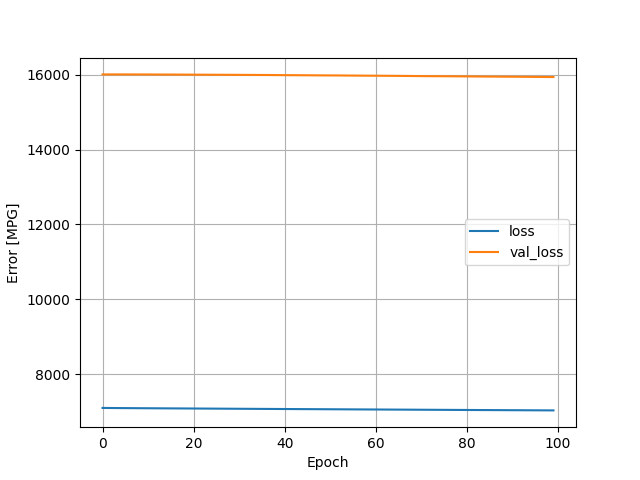

The table this chart was drawn from, first rows:
, loss, val_loss, epoch
0, 7097, 16007, 0
1, 7096, 16007, 1
2, 7094, 16007, 2
3, 7094, 16007, 3
4, 7093, 16007, 4
5, 7092, 16007, 5
6, 7091, 16007, 6
7, 7090, 16006, 7
8, 7089, 16006, 8
9, 7089, 16006, 9
10, 7088, 16005, 10
11, 7087, 16005, 11
12, 7087, 16004, 12
13, 7086, 16004, 13
14, 7085, 16003, 14
15, 7085, 16003, 15
16, 7084, 16003, 16
17, 7083, 16002, 17
18, 7082, 16001, 18
19, 7082, 16001, 19
20, 7081, 16000, 20
21, 7080, 16000, 21
22, 7080, 15999, 22
23, 7079, 15999, 23
24, 7078, 15998, 24
25, 7078, 15998, 25
26, 7077, 15997, 26
27, 7076, 15997, 27
28, 7076, 15996, 28
29, 7075, 15996, 29
30, 7074, 15995, 30
31, 7074, 15994, 31
32, 7073, 15994, 32
33, 7072, 15993, 33
34, 7072, 15992, 34
35, 7071, 15992, 35
36, 7070, 15991, 36
37, 7070, 15990, 37
38, 7069, 15989, 38
39, 7068, 15988, 39
40, 7068, 15987, 40
41, 7067, 15987, 41
42, 7066, 15986, 42
43, 7066, 15985, 43
44, 7065, 15984, 44
45, 7064, 15984, 45
46, 7064, 15983, 46
47, 7063, 15982, 47
48, 7062, 15981, 48
49, 7062, 15980, 49
50, 7061, 15980, 50
51, 7060, 15979, 51
52, 7060, 15979, 52
53, 7059, 15977, 53
54, 7059, 15976, 54
55, 7058, 15976, 55
56, 7057, 15975, 56
57, 7057, 15974, 57
58, 7056, 15973, 58
59, 7055, 15972, 59
... 40 more rows
